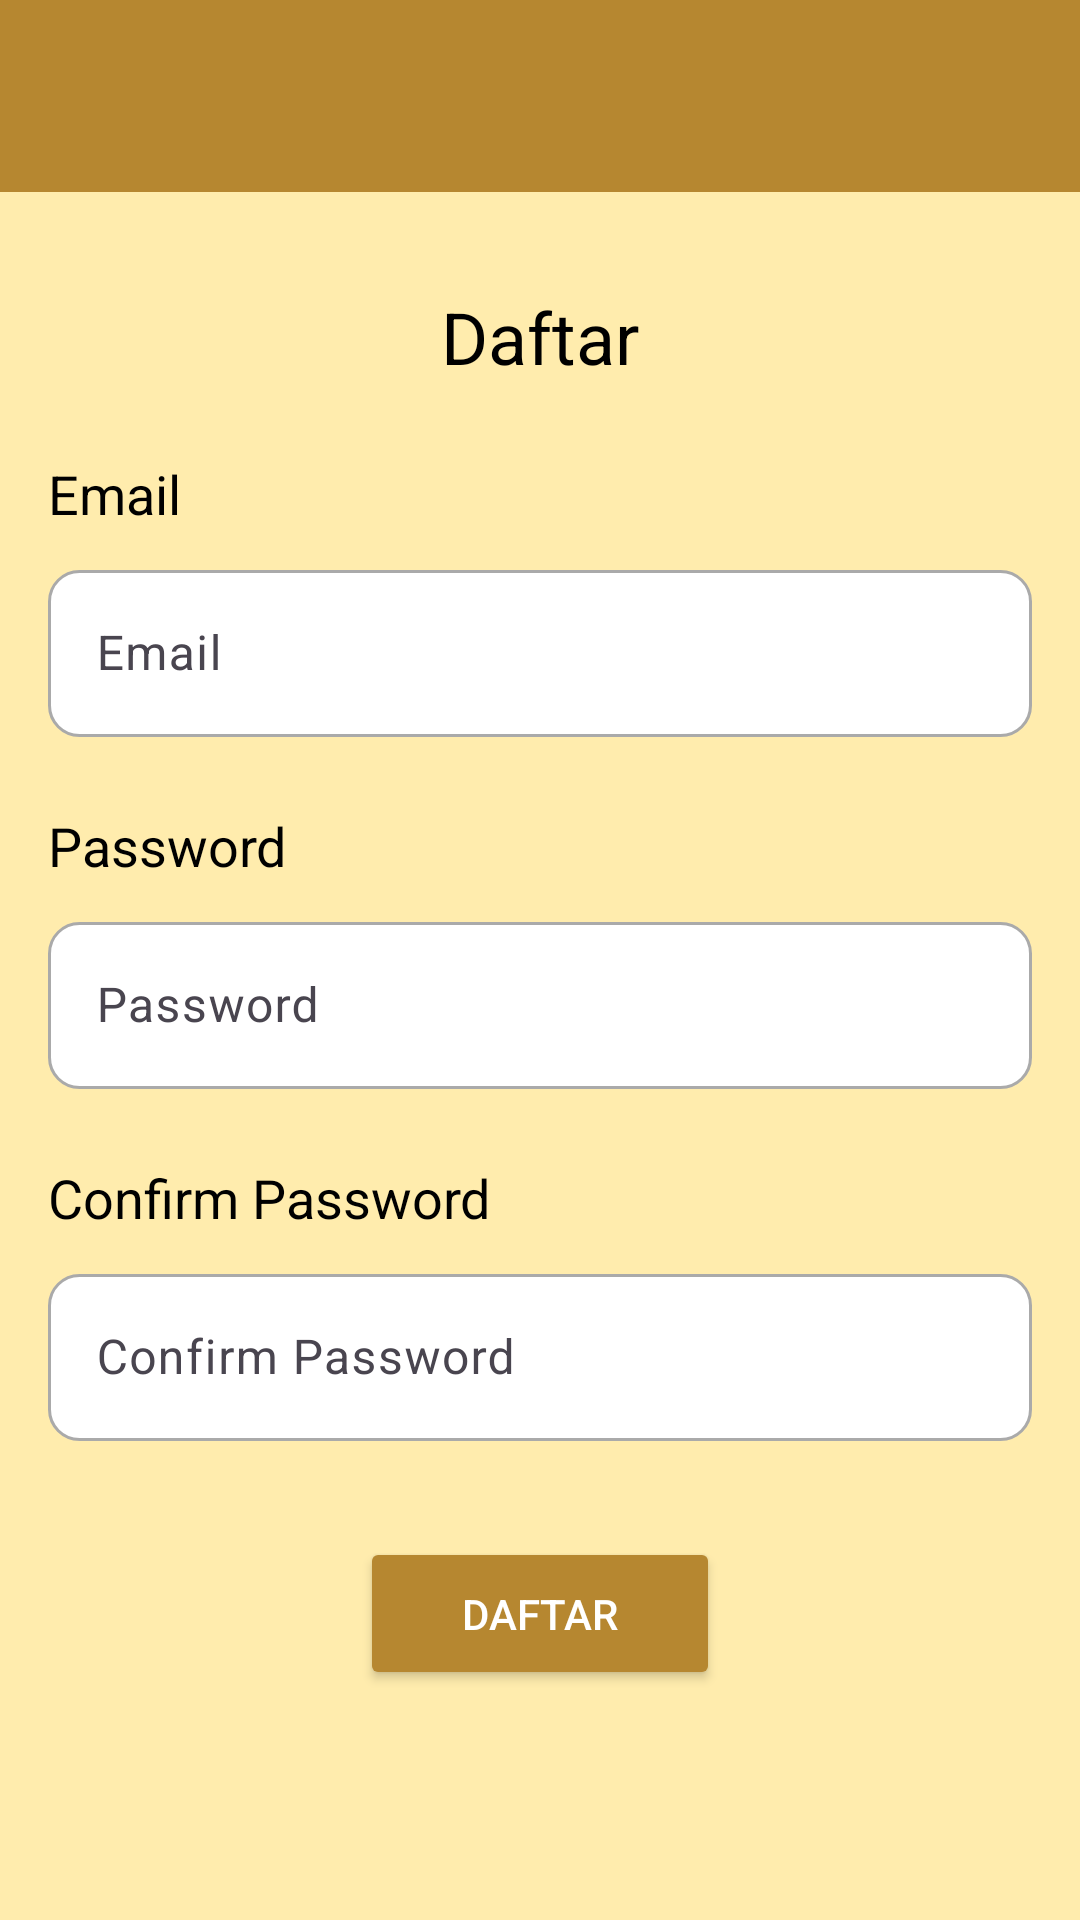

Layout XML and referenced resources for this Android screen:
<!-- AndroidManifest.xml: application theme Theme.LaMémoire -->
<!-- res/layout/fragment_registerpage.xml -->
<?xml version="1.0" encoding="utf-8"?>
<LinearLayout xmlns:android="http://schemas.android.com/apk/res/android"
    xmlns:tools="http://schemas.android.com/tools"
    android:layout_width="match_parent"
    android:layout_height="match_parent"
    android:orientation="vertical"
    tools:context="com.example.lammoire.registerpage"
    android:background="#FFECAD">

    <androidx.appcompat.widget.Toolbar
        android:id="@+id/toolbarRegis"
        android:layout_width="match_parent"
        android:layout_height="wrap_content"
        android:background="#B68730" />


    <TextView
        android:layout_marginTop="32dp"
        android:layout_width="wrap_content"
        android:layout_height="wrap_content"
        android:layout_gravity="center"
        android:text="Daftar"
        android:textSize="24sp"
        android:textColor="@android:color/black"/>

    <TextView
        android:layout_marginTop="24dp"
        android:layout_width="wrap_content"
        android:layout_height="wrap_content"
        android:layout_marginStart="16dp"
        android:text="Email"
        android:textSize="18sp"
        android:textColor="@android:color/black"/>

    <com.google.android.material.textfield.TextInputLayout
        android:layout_width="match_parent"
        android:layout_height="wrap_content"
        android:layout_marginTop="8dp"
        android:layout_marginStart="16dp"
        android:layout_marginEnd="16dp"
        android:hint="Email">
        <com.google.android.material.textfield.TextInputEditText
            android:id="@+id/emailRegis"
            android:layout_width="match_parent"
            android:layout_height="wrap_content"
            android:inputType="textEmailAddress"
            android:background="@drawable/circle"
            android:textColor="@color/black"/>
    </com.google.android.material.textfield.TextInputLayout>

    <TextView
        android:layout_marginTop="24dp"
        android:layout_width="wrap_content"
        android:layout_height="wrap_content"
        android:layout_marginStart="16dp"
        android:text="Password"
        android:textSize="18sp"
        android:textColor="@android:color/black"/>

    <com.google.android.material.textfield.TextInputLayout
        android:layout_width="match_parent"
        android:layout_height="wrap_content"
        android:layout_marginTop="8dp"
        android:layout_marginStart="16dp"
        android:layout_marginEnd="16dp"
        android:hint="Password">
        <com.google.android.material.textfield.TextInputEditText
            android:id="@+id/passwordRegis"
            android:layout_width="match_parent"
            android:layout_height="wrap_content"
            android:inputType="textPassword"
            android:background="@drawable/circle"
            android:textColor="@color/black"/>
    </com.google.android.material.textfield.TextInputLayout>

    <TextView
        android:layout_marginTop="24dp"
        android:layout_width="wrap_content"
        android:layout_height="wrap_content"
        android:layout_marginStart="16dp"
        android:text="Confirm Password"
        android:textSize="18sp"
        android:textColor="@android:color/black"/>

    <com.google.android.material.textfield.TextInputLayout
        android:layout_width="match_parent"
        android:layout_height="wrap_content"
        android:layout_marginTop="8dp"
        android:layout_marginStart="16dp"
        android:layout_marginEnd="16dp"
        android:hint="Confirm Password">
        <com.google.android.material.textfield.TextInputEditText
            android:id="@+id/confirmPasswordRegis"
            android:layout_width="match_parent"
            android:layout_height="wrap_content"
            android:inputType="textPassword"
            android:background="@drawable/circle"
            android:textColor="@color/black"/>
    </com.google.android.material.textfield.TextInputLayout>

    <Button
        android:id="@+id/registerButton"
        android:layout_marginTop="32dp"
        android:layout_width="120dp"
        android:layout_height="wrap_content"
        android:layout_marginStart="16dp"
        android:layout_marginEnd="16dp"
        android:layout_gravity="center"
        android:text="Daftar"
        android:backgroundTint="@color/custon"
        android:textColor="@android:color/white"
        android:padding="16dp"/>

</LinearLayout>
<!-- resources referenced by this layout -->
<resources>
  <color name="black">#FF000000</color>
  <color name="custon">#B68730</color>
  <!-- drawable circle (drawable) -->
  <?xml version="1.0" encoding="utf-8"?>
  <shape xmlns:android="http://schemas.android.com/apk/res/android">
      <solid android:color="@android:color/white"/>
      <corners android:radius="10dp"/>
      <stroke android:width="1dp" android:color="@android:color/darker_gray"/>
  </shape>
  <style name="Theme.LaMémoire" parent="Base.Theme.LaMémoire" />
  <style name="Base.Theme.LaMémoire" parent="Theme.Material3.DayNight.NoActionBar">
          
          
          <item name="colorPrimary">#B68730</item>
          <item name="colorPrimaryDark">#B68730</item> 
          <item name="colorAccent">#FFECAD</item>
      </style>
</resources>
